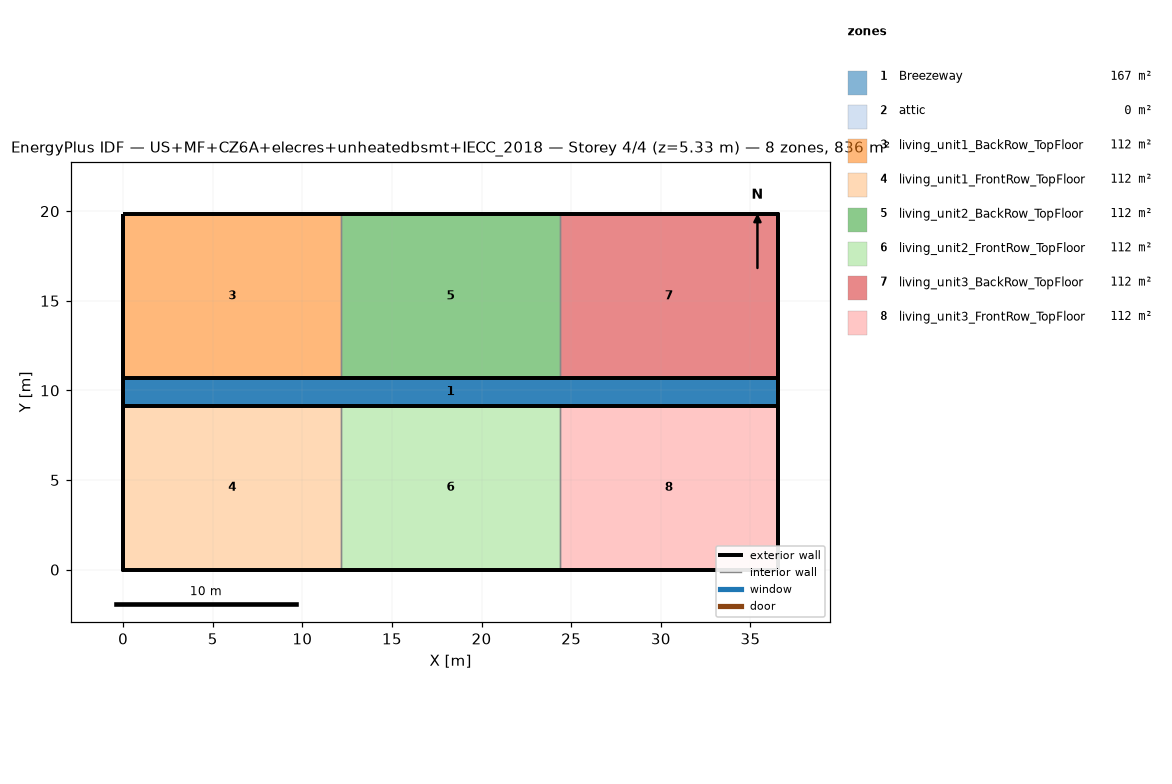
=== STOREY PLAN SPEC (per zone: floor XY polygon, exterior-wall plan segments, windows/doors) ===
zone 1: Breezeway  (167.0 m²)
  floor: (36.54, 9.16) (0.00, 9.16) (0.00, 10.68) (36.54, 10.68)
  floor: (36.54, 9.16) (0.00, 9.16) (0.00, 10.68) (36.54, 10.68)
  floor: (36.54, 9.16) (0.00, 9.16) (0.00, 10.68) (36.54, 10.68)
zone 2: attic  (0.0 m²)
  exterior wall: (36.54, 0.00) – (36.54, 19.84) – (36.54, 9.92)  [29.8 m]
  exterior wall: (0.00, 19.84) – (0.00, 0.00) – (0.00, 9.92)  [29.8 m]
zone 3: living_unit1_BackRow_TopFloor  (111.5 m²)
  floor: (12.18, 10.68) (0.00, 10.68) (0.00, 19.84) (12.18, 19.84)
  exterior wall: (12.18, 19.84) – (0.00, 19.84)  [12.2 m]
  exterior wall: (0.00, 19.84) – (0.00, 10.68)  [9.2 m]
  exterior wall: (0.00, 10.68) – (12.18, 10.68)  [12.2 m]
  interior walls: 1
zone 4: living_unit1_FrontRow_TopFloor  (111.5 m²)
  floor: (12.18, 0.00) (0.00, 0.00) (0.00, 9.16) (12.18, 9.16)
  exterior wall: (0.00, 0.00) – (12.18, 0.00)  [12.2 m]
  exterior wall: (0.00, 9.16) – (0.00, 0.00)  [9.2 m]
  exterior wall: (12.18, 9.16) – (0.00, 9.16)  [12.2 m]
  interior walls: 1
zone 5: living_unit2_BackRow_TopFloor  (111.5 m²)
  floor: (24.36, 10.68) (12.18, 10.68) (12.18, 19.84) (24.36, 19.84)
  exterior wall: (12.18, 10.68) – (24.36, 10.68)  [12.2 m]
  exterior wall: (24.36, 19.84) – (12.18, 19.84)  [12.2 m]
  interior walls: 2
zone 6: living_unit2_FrontRow_TopFloor  (111.5 m²)
  floor: (24.36, 0.00) (12.18, 0.00) (12.18, 9.16) (24.36, 9.16)
  exterior wall: (12.18, 0.00) – (24.36, 0.00)  [12.2 m]
  exterior wall: (24.36, 9.16) – (12.18, 9.16)  [12.2 m]
  interior walls: 2
zone 7: living_unit3_BackRow_TopFloor  (111.5 m²)
  floor: (36.54, 10.68) (24.36, 10.68) (24.36, 19.84) (36.54, 19.84)
  exterior wall: (36.54, 10.68) – (36.54, 19.84)  [9.2 m]
  exterior wall: (36.54, 19.84) – (24.36, 19.84)  [12.2 m]
  exterior wall: (24.36, 10.68) – (36.54, 10.68)  [12.2 m]
  interior walls: 1
zone 8: living_unit3_FrontRow_TopFloor  (111.5 m²)
  floor: (36.54, 0.00) (24.36, 0.00) (24.36, 9.16) (36.54, 9.16)
  exterior wall: (24.36, 0.00) – (36.54, 0.00)  [12.2 m]
  exterior wall: (36.54, 0.00) – (36.54, 9.16)  [9.2 m]
  exterior wall: (36.54, 9.16) – (24.36, 9.16)  [12.2 m]
  interior walls: 1

=== DERIVED (storey summary) ===
Building: US+MF+CZ6A+elecres+unheatedbsmt+IECC_2018
Storey: 4 of 4  (floor level z = 5.33 m)
Storey gross floor area: 836.2 m²
Zones on this storey: 8
  - Breezeway: floor 167.0 m²
  - attic: floor 0.0 m²; exterior wall 59.5 m (81.9 m²); WWR 0.0%
  - living_unit1_BackRow_TopFloor: floor 111.5 m²; exterior wall 33.5 m (86.9 m²); WWR 0.0%
  - living_unit1_FrontRow_TopFloor: floor 111.5 m²; exterior wall 33.5 m (86.9 m²); WWR 0.0%
  - living_unit2_BackRow_TopFloor: floor 111.5 m²; exterior wall 24.4 m (63.1 m²); WWR 0.0%
  - living_unit2_FrontRow_TopFloor: floor 111.5 m²; exterior wall 24.4 m (63.1 m²); WWR 0.0%
  - living_unit3_BackRow_TopFloor: floor 111.5 m²; exterior wall 33.5 m (86.9 m²); WWR 0.0%
  - living_unit3_FrontRow_TopFloor: floor 111.5 m²; exterior wall 33.5 m (86.9 m²); WWR 0.0%
Zone adjacency (shared interzone walls):
  - living_unit1_BackRow_TopFloor ↔ living_unit2_BackRow_TopFloor
  - living_unit1_FrontRow_TopFloor ↔ living_unit2_FrontRow_TopFloor
  - living_unit2_BackRow_TopFloor ↔ living_unit3_BackRow_TopFloor
  - living_unit2_FrontRow_TopFloor ↔ living_unit3_FrontRow_TopFloor